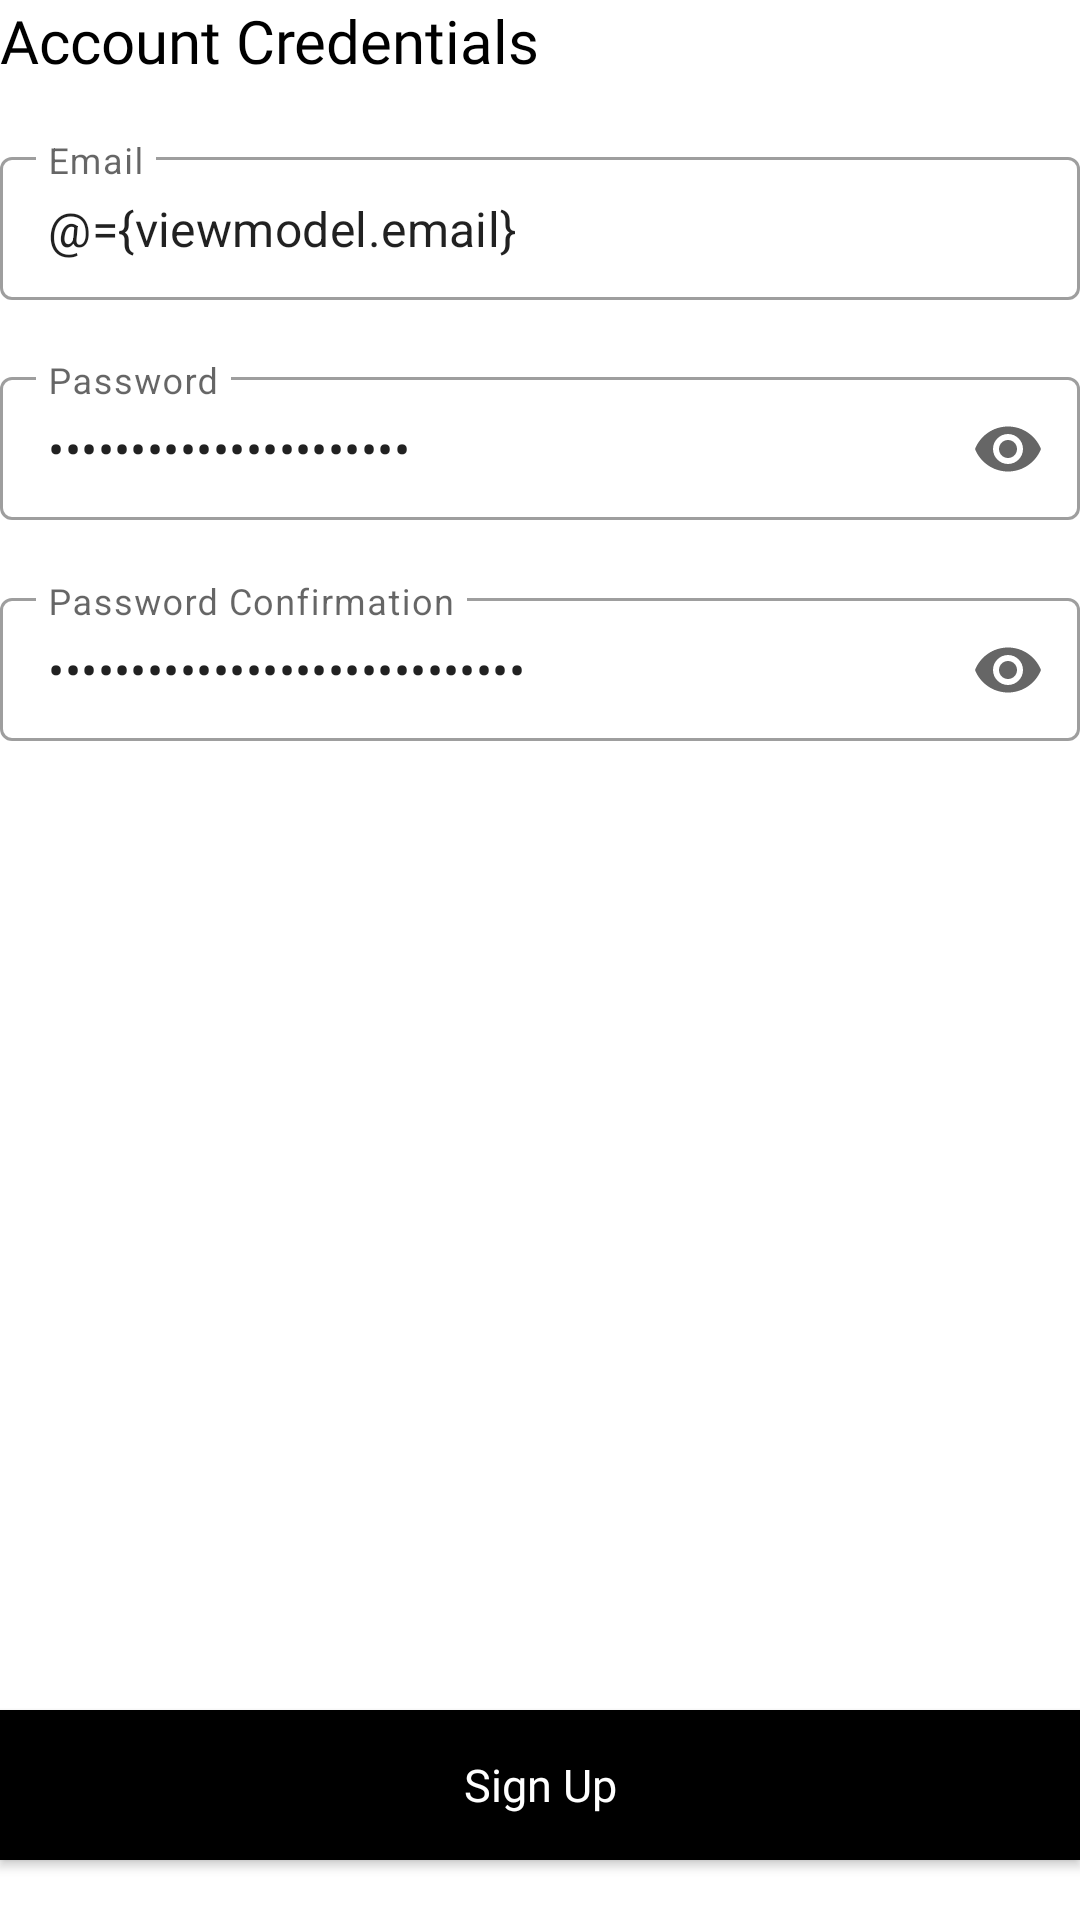

This screen was rendered from an Android layout file. Write that file and the resources it references.
<!-- AndroidManifest.xml: application theme Theme.AEVRideSharing -->
<!-- res/layout/fragment_user_credential_form.xml -->
<?xml version="1.0" encoding="utf-8"?>
<layout
    xmlns:android="http://schemas.android.com/apk/res/android"
    xmlns:app="http://schemas.android.com/apk/res-auto"
    xmlns:tools="http://schemas.android.com/tools">

    <data>
        <variable
            name="viewmodel"
            type="com.vanjor.cevrideshare.viewmodel.SignUpViewModel" />
    </data>

    <androidx.constraintlayout.widget.ConstraintLayout
        android:layout_width="match_parent"
        android:layout_height="350dp"
        tools:context=".fragment.UserProfileFormFragment"
        >

        <TextView
            android:id="@+id/credntial_title"
            android:layout_width="wrap_content"
            android:layout_height="wrap_content"
            android:text="Account Credentials"
            android:textColor="@color/black"
            style="@style/BoldContentStyle"
            app:layout_constraintStart_toStartOf="parent"
            app:layout_constraintTop_toTopOf="parent"
            />

        <com.google.android.material.textfield.TextInputLayout
            android:layout_marginTop="20dp"
            android:id="@+id/email_text_field"
            android:layout_width="match_parent"
            android:layout_height="wrap_content"
            android:hint="Email"
            app:errorEnabled="true"
            style="@style/Widget.MaterialComponents.TextInputLayout.OutlinedBox.Dense"
            app:layout_constraintTop_toBottomOf="@+id/credntial_title"
            >

            <com.google.android.material.textfield.TextInputEditText
                android:id="@+id/email_edit_text"
                android:layout_width="match_parent"
                android:layout_height="wrap_content"
                android:inputType="textEmailAddress"
                android:text="@={viewmodel.email}"
                />

        </com.google.android.material.textfield.TextInputLayout>

        <com.google.android.material.textfield.TextInputLayout
            android:id="@+id/password_text_field"
            android:layout_width="match_parent"
            android:layout_height="wrap_content"
            android:hint="Password"
            app:errorEnabled="true"
            style="@style/Widget.MaterialComponents.TextInputLayout.OutlinedBox.Dense"
            app:layout_constraintTop_toBottomOf="@+id/email_text_field"
            app:endIconMode="password_toggle"
            >

            <com.google.android.material.textfield.TextInputEditText
                android:id="@+id/password_edit_text"
                android:layout_width="match_parent"
                android:layout_height="wrap_content"
                android:inputType="textPassword"
                android:text="@={viewmodel.password}"
                />

        </com.google.android.material.textfield.TextInputLayout>

        <com.google.android.material.textfield.TextInputLayout
            android:id="@+id/confirm_password_text_field"
            android:layout_width="match_parent"
            android:layout_height="wrap_content"
            android:hint="Password Confirmation"
            app:errorEnabled="true"
            style="@style/Widget.MaterialComponents.TextInputLayout.OutlinedBox.Dense"
            app:layout_constraintTop_toBottomOf="@+id/password_text_field"
            app:endIconMode="password_toggle"
            >

            <com.google.android.material.textfield.TextInputEditText
                android:id="@+id/confirmpassword_edit_text"
                android:layout_width="match_parent"
                android:layout_height="wrap_content"
                android:inputType="textPassword"
                android:text="@={viewmodel.confirmPassword}"
                />

        </com.google.android.material.textfield.TextInputLayout>


        <Button
            android:id="@+id/sign_up_button"
            style="@style/SmallButtonStyle"
            android:background="@color/black"
            android:layout_width="match_parent"
            android:layout_height="50dp"
            android:text="Sign Up"
            android:layout_marginBottom="20dp"
            app:layout_constraintBottom_toBottomOf="parent"
            />

    </androidx.constraintlayout.widget.ConstraintLayout>

</layout>
<!-- resources referenced by this layout -->
<resources>
  <color name="black">#FF000000</color>
  <style name="BoldContentStyle" parent="BoldTitleStyle">
          <item name="android:textSize">20sp</item>
      </style>
  <style name="SmallButtonStyle" parent="LargeButtonStyle">
          <item name="android:textSize">15sp</item>
      </style>
  <style name="Theme.AEVRideSharing" parent="Theme.MaterialComponents.Light.NoActionBar">
          
          <item name="colorPrimary">@color/black</item>
          <item name="colorPrimaryVariant">@color/black</item>
          <item name="colorOnPrimary">@color/black</item>
          
          <item name="colorSecondary">@color/black</item>
          <item name="colorSecondaryVariant">@color/black</item>
          <item name="colorOnSecondary">@color/black</item>
          
          <item name="android:windowTranslucentStatus">true</item>
          
          <item name="android:windowContentTransitions">true</item>
  
          <item name="snackbarStyle">@style/Widget.App.Snackbar</item>
          <item name="android:windowLayoutInDisplayCutoutMode">shortEdges</item>
  
      </style>
  <style name="BoldTitleStyle" parent="">
          <item name="android:fontFamily">@font/gilroy_semibold</item>
          <item name="android:textSize">40sp</item>
      </style>
  <style name="LargeButtonStyle" parent="">
          <item name="android:textColor">@color/white</item>
          <item name="android:textSize">20sp</item>
          <item name="android:textAllCaps"> false</item>
          <item name="fontFamily">@font/gilroy_semibold</item>
      </style>
  <style name="Widget.App.Snackbar" parent="Widget.MaterialComponents.Snackbar">
          <item name="materialThemeOverlay">@style/ThemeOverlay.App.Snackbar</item>
          <item name="actionTextColorAlpha">1</item>
      </style>
  <color name="white">#FFFFFFFF</color>
  <style name="ThemeOverlay.App.Snackbar" parent="">
          <item name="colorOnSurface">@color/black</item>
          <item name="backgroundTint">@color/black</item>
          <item name="fontFamily">@fontgilroy_semibold/</item>
          <item name="android:fontFamily">@font/gilroy_semibold</item>
      </style>
</resources>
